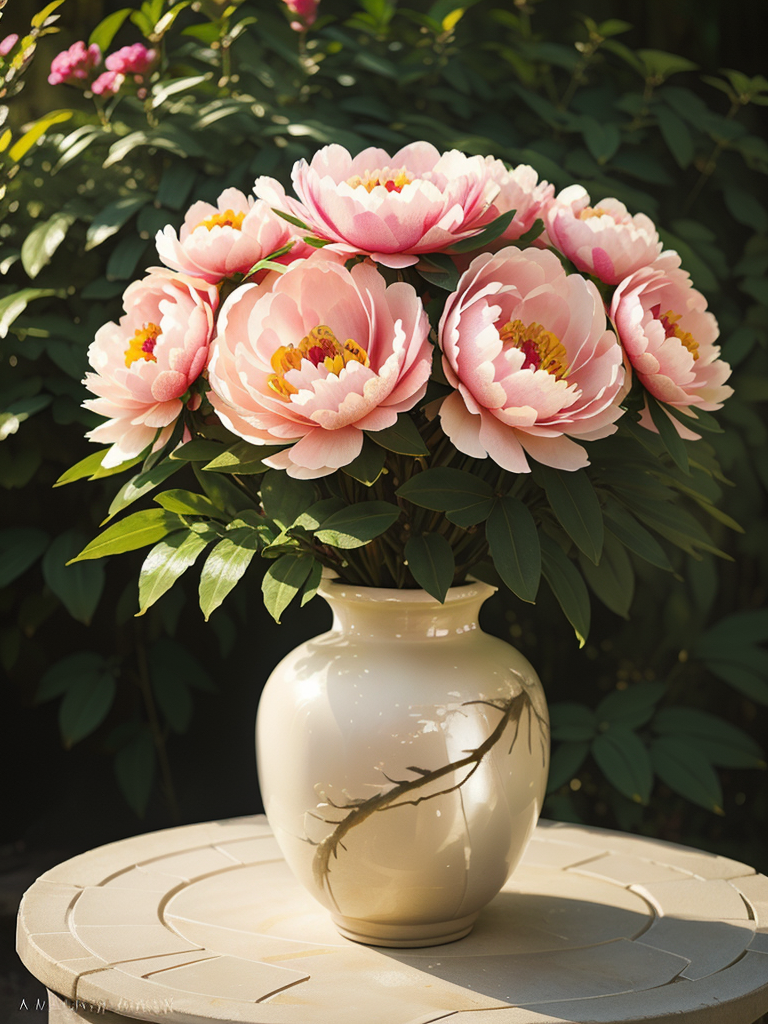
Generation parameters embedded in this image by AUTOMATIC1111 Stable Diffusion web UI or a fork of it (Forge, ...) (PNG 'parameters' text chunk):
(a peony planted in a vase), majestic, delicate petals, blooming, bright and colorful, lush green leaves, full of vitality, soft sunlight, exquisite photography, 16K high-definition shooting, rich details, high resolution,(((Eye level)))

Negative prompt:  (((simple background))),monochrome,lowres,bad anatomy,bad hands,text,error,missing fingers,extra digit,fewer digits,cropped,worst quality,low quality,normal quality,jpeg artifacts,signature,watermark,username,blurry,lowres,bad anatomy,bad hands,text,error,extra digit,fewer digits,cropped,worst quality,low quality,normal quality,jpeg artifacts,signature,watermark,username,blurry,ugly,pregnant,vore,duplicate,morbid,mut ilated,tran nsexual,hermaphrodite,long neck,mutated hands,poorly drawn hands,poorly drawn face,mutation,deformed,blurry,bad anatomy,bad proportions,malformed limbs,extra limbs,cloned face,disfigured,gross proportions,(((missing arms))),(((missing legs))),(((extra arms))),(((extra legs))),pubic hair,plump,bad legs,error legs,username,blurry,bad feet,
Steps: 30, Sampler: Euler a, CFG scale: 7, Seed: 3266299058, Size: 384x512, Model hash: 0f3605fa3d, Model: landscapeAnimePro_v10, Denoising strength: 0.7, Hires upscale: 2, Hires upscaler: R-ESRGAN 4x+, Version: v1.4.0